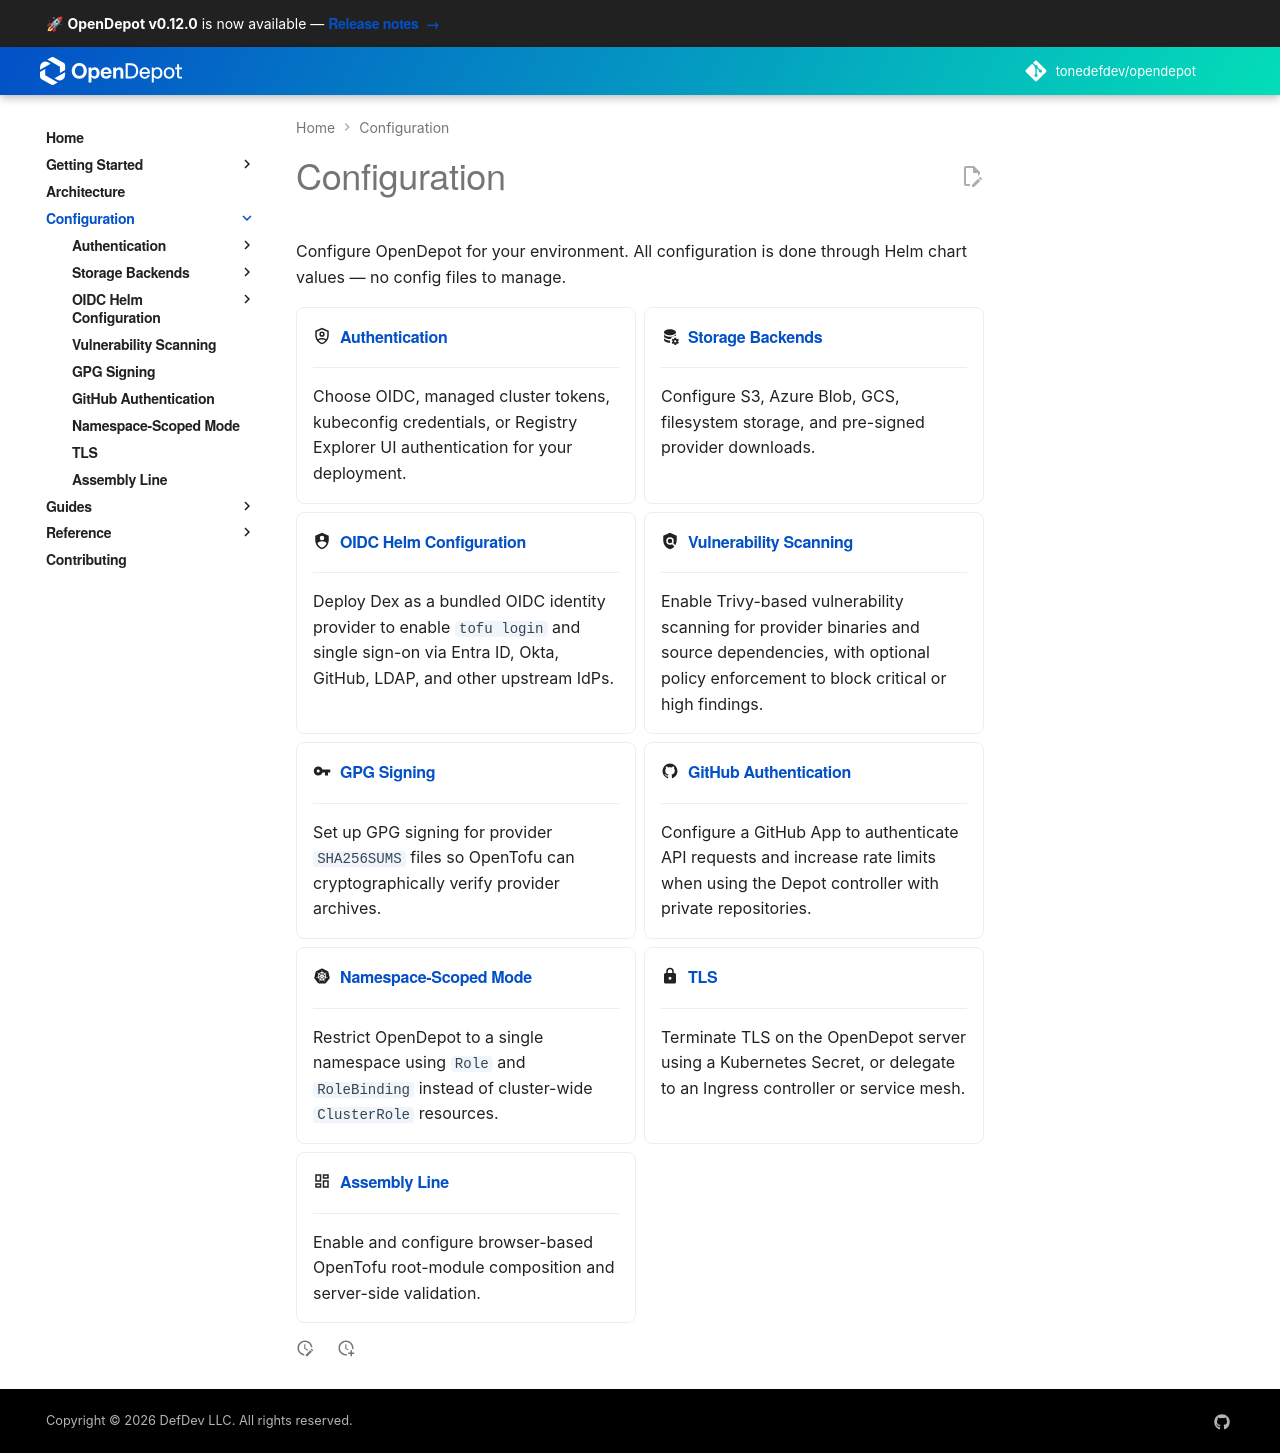

repository: tonedefdev/opendepot · page: docs/configuration/index.html · generator: mkdocs

---
tags:
  - configuration
  - helm
  - tls
  - github
  - gpg
---

# Configuration

Configure OpenDepot for your environment. All configuration is done through Helm chart values — no config files to manage.

<div class="grid cards" markdown>

- :material-shield-account-outline: &nbsp;[__Authentication__](../authentication/index.md)

    ---

    Choose OIDC, managed cluster tokens, kubeconfig credentials, or Registry
    Explorer UI authentication for your deployment.

- :material-database-cog: &nbsp;[__Storage Backends__](../storage/index.md)

    ---

    Configure S3, Azure Blob, GCS, filesystem storage, and pre-signed provider
    downloads.

- :material-shield-account: &nbsp;[__OIDC Helm Configuration__](oidc/index.md)

    ---

    Deploy Dex as a bundled OIDC identity provider to enable `tofu login` and single sign-on via Entra ID, Okta, GitHub, LDAP, and other upstream IdPs.

- :material-shield-search: &nbsp;[__Vulnerability Scanning__](scanning.md)

    ---

    Enable Trivy-based vulnerability scanning for provider binaries and source dependencies, with optional policy enforcement to block critical or high findings.

- :material-key: &nbsp;[__GPG Signing__](gpg.md)

    ---

    Set up GPG signing for provider `SHA256SUMS` files so OpenTofu can cryptographically verify provider archives.

- :material-github: &nbsp;[__GitHub Authentication__](github-auth.md)

    ---

    Configure a GitHub App to authenticate API requests and increase rate limits when using the Depot controller with private repositories.

- :material-kubernetes: &nbsp;[__Namespace-Scoped Mode__](namespace.md)

    ---

    Restrict OpenDepot to a single namespace using `Role` and `RoleBinding` instead of cluster-wide `ClusterRole` resources.

- :material-lock: &nbsp;[__TLS__](tls.md)

    ---

    Terminate TLS on the OpenDepot server using a Kubernetes Secret, or delegate to an Ingress controller or service mesh.

- :material-view-dashboard-outline: &nbsp;[__Assembly Line__](assembly-line.md)

    ---

    Enable and configure browser-based OpenTofu root-module composition and server-side validation.

</div>
